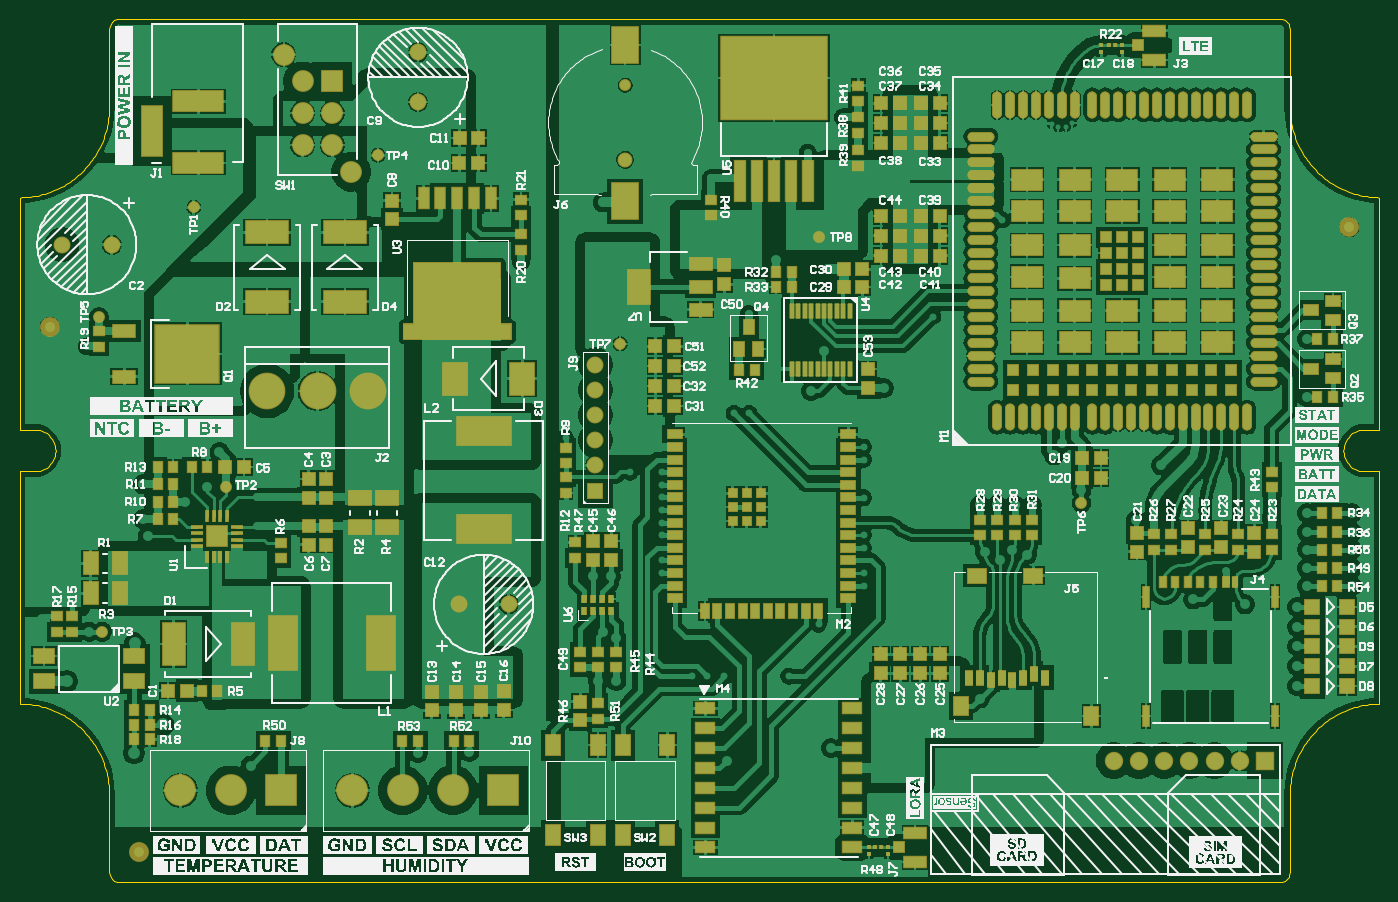
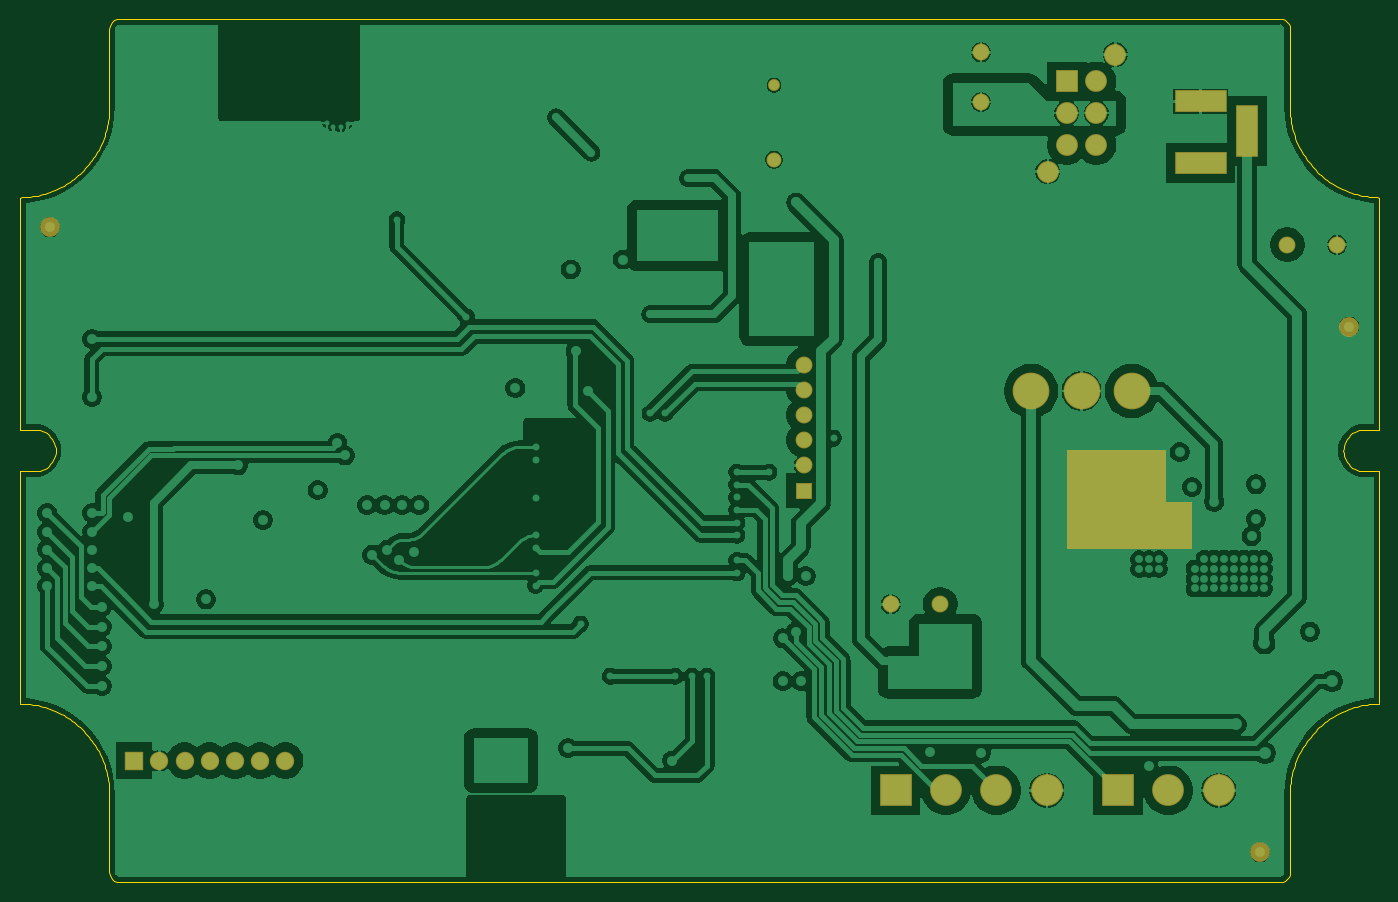
Circuit board: 9 layer files. Board 137.0 x 87.0 mm.
- bottom_copper: SCOM_2_IN_1_JLC_STACKUP.GBL (73641 bytes)
- bottom_silk: SCOM_2_IN_1_JLC_STACKUP.GBO (268 bytes)
- paste: SCOM_2_IN_1_JLC_STACKUP.GBP (358 bytes)
- bottom_mask: SCOM_2_IN_1_JLC_STACKUP.GBS (1680 bytes)
- outline: SCOM_2_IN_1_JLC_STACKUP.GKO (6267 bytes)
- top_copper: SCOM_2_IN_1_JLC_STACKUP.GTL (160618 bytes)
- top_silk: SCOM_2_IN_1_JLC_STACKUP.GTO (275023 bytes)
- paste: SCOM_2_IN_1_JLC_STACKUP.GTP (13897 bytes)
- top_mask: SCOM_2_IN_1_JLC_STACKUP.GTS (15744 bytes)

=== bottom_copper: SCOM_2_IN_1_JLC_STACKUP.GBL (73641 bytes, source omitted) ===
=== bottom_silk: SCOM_2_IN_1_JLC_STACKUP.GBO ===
G04*
G04 #@! TF.GenerationSoftware,Altium Limited,Altium Designer,24.5.2 (23)*
G04*
G04 Layer_Color=32896*
%FSLAX25Y25*%
%MOIN*%
G70*
G04*
G04 #@! TF.SameCoordinates,326569EC-AB97-4657-8C9B-8E87E8CDC543*
G04*
G04*
G04 #@! TF.FilePolarity,Positive*
G04*
G01*
G75*
M02*

=== paste: SCOM_2_IN_1_JLC_STACKUP.GBP ===
G04*
G04 #@! TF.GenerationSoftware,Altium Limited,Altium Designer,24.5.2 (23)*
G04*
G04 Layer_Color=128*
%FSLAX25Y25*%
%MOIN*%
G70*
G04*
G04 #@! TF.SameCoordinates,326569EC-AB97-4657-8C9B-8E87E8CDC543*
G04*
G04*
G04 #@! TF.FilePolarity,Positive*
G04*
G01*
G75*
%ADD17C,0.03937*%
D17*
X47244Y11811D02*
D03*
X527559Y259842D02*
D03*
X11811Y220472D02*
D03*
M02*

=== bottom_mask: SCOM_2_IN_1_JLC_STACKUP.GBS ===
G04*
G04 #@! TF.GenerationSoftware,Altium Limited,Altium Designer,24.5.2 (23)*
G04*
G04 Layer_Color=16711935*
%FSLAX25Y25*%
%MOIN*%
G70*
G04*
G04 #@! TF.SameCoordinates,326569EC-AB97-4657-8C9B-8E87E8CDC543*
G04*
G04*
G04 #@! TF.FilePolarity,Negative*
G04*
G01*
G75*
%ADD65C,0.04737*%
%ADD108C,0.07874*%
%ADD113C,0.06706*%
%ADD114R,0.06706X0.06706*%
%ADD115C,0.05918*%
%ADD116C,0.14580*%
%ADD117C,0.07296*%
%ADD118R,0.07296X0.07296*%
%ADD119R,0.12611X0.12611*%
%ADD120C,0.12611*%
%ADD121R,0.20485X0.08674*%
%ADD122R,0.08674X0.20485*%
%ADD123C,0.08674*%
%ADD124R,0.08674X0.08674*%
G36*
X124007Y132260D02*
X84626D01*
Y132264D01*
X74272D01*
Y150965D01*
X84626D01*
Y171630D01*
X124007D01*
Y132260D01*
D02*
G37*
D65*
X240158Y316122D02*
D03*
D108*
X47244Y11811D02*
D03*
X527559Y259842D02*
D03*
X11811Y220472D02*
D03*
D113*
X228346Y205354D02*
D03*
Y195354D02*
D03*
Y185354D02*
D03*
Y175354D02*
D03*
Y165354D02*
D03*
X174213Y110236D02*
D03*
X193898D02*
D03*
X157980Y329224D02*
D03*
Y309539D02*
D03*
X16732Y252953D02*
D03*
X36417D02*
D03*
D114*
X228346Y155354D02*
D03*
D115*
X240158Y286634D02*
D03*
D116*
X98110Y194882D02*
D03*
X118110D02*
D03*
X138110D02*
D03*
D117*
X484055Y48228D02*
D03*
X474055D02*
D03*
X464055D02*
D03*
X454055D02*
D03*
X444055D02*
D03*
X434055D02*
D03*
D118*
X494055D02*
D03*
D119*
X191890Y36417D02*
D03*
X103661D02*
D03*
D120*
X171890D02*
D03*
X151890D02*
D03*
X131890D02*
D03*
X83661D02*
D03*
X63661D02*
D03*
D121*
X70866Y285433D02*
D03*
Y309842D02*
D03*
D122*
X52362Y298031D02*
D03*
D123*
X104724Y328346D02*
D03*
X131496Y281890D02*
D03*
X112205Y292520D02*
D03*
Y305118D02*
D03*
Y317717D02*
D03*
X124016Y292520D02*
D03*
Y305118D02*
D03*
D124*
Y317717D02*
D03*
M02*

=== outline: SCOM_2_IN_1_JLC_STACKUP.GKO ===
G04*
G04 #@! TF.GenerationSoftware,Altium Limited,Altium Designer,24.5.2 (23)*
G04*
G04 Layer_Color=16711935*
%FSLAX25Y25*%
%MOIN*%
G70*
G04*
G04 #@! TF.SameCoordinates,326569EC-AB97-4657-8C9B-8E87E8CDC543*
G04*
G04*
G04 #@! TF.FilePolarity,Positive*
G04*
G01*
G75*
%ADD13C,0.00394*%
D13*
X-12Y271654D02*
X995Y271681D01*
X2001Y271737D01*
X3005Y271821D01*
X4007Y271934D01*
X5005Y272074D01*
X5998Y272242D01*
X6986Y272439D01*
X7969Y272662D01*
X8945Y272914D01*
X9913Y273192D01*
X10873Y273498D01*
X11824Y273830D01*
X12766Y274189D01*
X13697Y274574D01*
X14617Y274985D01*
X15525Y275422D01*
X16420Y275884D01*
X17302Y276371D01*
X18170Y276882D01*
X19024Y277418D01*
X19862Y277977D01*
X20684Y278560D01*
X21489Y279165D01*
X22277Y279793D01*
X23048Y280443D01*
X23799Y281114D01*
X24532Y281806D01*
X25245Y282518D01*
X25937Y283250D01*
X26609Y284001D01*
X27259Y284770D01*
X27888Y285558D01*
X28494Y286363D01*
X29078Y287184D01*
X29638Y288021D01*
X30174Y288874D01*
X30687Y289742D01*
X31175Y290624D01*
X31637Y291519D01*
X32075Y292426D01*
X32487Y293346D01*
X32873Y294276D01*
X33233Y295218D01*
X33566Y296168D01*
X33873Y297128D01*
X34152Y298096D01*
X34404Y299072D01*
X34629Y300054D01*
X34826Y301042D01*
X34995Y302036D01*
X35137Y303033D01*
X35250Y304034D01*
X35335Y305038D01*
X35392Y306045D01*
X35421Y307052D01*
X35421Y308059D01*
X5906Y162992D02*
X6902Y163052D01*
X7884Y163232D01*
X8837Y163529D01*
X9748Y163939D01*
X10602Y164456D01*
X11388Y165071D01*
X12094Y165777D01*
X12710Y166563D01*
X13226Y167418D01*
X13636Y168328D01*
X13933Y169281D01*
X14113Y170263D01*
X14173Y171260D01*
X14113Y172256D01*
X13933Y173238D01*
X13636Y174192D01*
X13226Y175102D01*
X12710Y175956D01*
X12094Y176742D01*
X11388Y177448D01*
X10602Y178064D01*
X9748Y178580D01*
X8837Y178990D01*
X7884Y179287D01*
X6902Y179467D01*
X5906Y179528D01*
X533465D02*
X532468Y179467D01*
X531486Y179287D01*
X530533Y178990D01*
X529622Y178580D01*
X528768Y178064D01*
X527982Y177448D01*
X527276Y176742D01*
X526660Y175956D01*
X526144Y175102D01*
X525734Y174192D01*
X525437Y173238D01*
X525257Y172256D01*
X525197Y171260D01*
X525257Y170263D01*
X525437Y169281D01*
X525734Y168328D01*
X526144Y167418D01*
X526660Y166563D01*
X527276Y165777D01*
X527982Y165071D01*
X528768Y164456D01*
X529622Y163939D01*
X530533Y163529D01*
X531486Y163232D01*
X532468Y163052D01*
X533465Y162992D01*
X35421Y34461D02*
X35421Y35468D01*
X35392Y36475D01*
X35335Y37481D01*
X35250Y38485D01*
X35137Y39487D01*
X34995Y40484D01*
X34826Y41478D01*
X34629Y42466D01*
X34404Y43448D01*
X34152Y44423D01*
X33873Y45391D01*
X33566Y46351D01*
X33233Y47302D01*
X32873Y48243D01*
X32487Y49174D01*
X32075Y50094D01*
X31637Y51001D01*
X31174Y51896D01*
X30687Y52778D01*
X30174Y53645D01*
X29638Y54498D01*
X29078Y55336D01*
X28494Y56157D01*
X27888Y56962D01*
X27259Y57749D01*
X26609Y58519D01*
X25937Y59270D01*
X25245Y60002D01*
X24532Y60714D01*
X23799Y61406D01*
X23047Y62077D01*
X22277Y62727D01*
X21489Y63354D01*
X20684Y63960D01*
X19862Y64543D01*
X19024Y65102D01*
X18170Y65638D01*
X17302Y66149D01*
X16420Y66636D01*
X15525Y67098D01*
X14617Y67535D01*
X13697Y67946D01*
X12766Y68331D01*
X11824Y68690D01*
X10873Y69022D01*
X9913Y69328D01*
X8945Y69606D01*
X7969Y69857D01*
X6986Y70081D01*
X5998Y70277D01*
X5004Y70446D01*
X4007Y70586D01*
X3005Y70698D01*
X2001Y70782D01*
X995Y70838D01*
X-12Y70866D01*
X39370Y342520D02*
X38351Y342386D01*
X37402Y341992D01*
X36586Y341367D01*
X35961Y340551D01*
X35567Y339602D01*
X35433Y338583D01*
X539382Y70866D02*
X538375Y70838D01*
X537369Y70782D01*
X536365Y70698D01*
X535363Y70586D01*
X534366Y70446D01*
X533372Y70277D01*
X532384Y70081D01*
X531401Y69857D01*
X530426Y69606D01*
X529457Y69328D01*
X528497Y69022D01*
X527546Y68690D01*
X526604Y68331D01*
X525673Y67946D01*
X524753Y67535D01*
X523845Y67098D01*
X522950Y66636D01*
X522068Y66149D01*
X521200Y65638D01*
X520346Y65102D01*
X519508Y64543D01*
X518686Y63960D01*
X517881Y63354D01*
X517093Y62727D01*
X516323Y62077D01*
X515571Y61406D01*
X514838Y60714D01*
X514126Y60002D01*
X513433Y59270D01*
X512761Y58519D01*
X512111Y57749D01*
X511482Y56962D01*
X510876Y56157D01*
X510292Y55336D01*
X509732Y54498D01*
X509196Y53645D01*
X508683Y52778D01*
X508195Y51896D01*
X507733Y51001D01*
X507295Y50094D01*
X506883Y49174D01*
X506497Y48243D01*
X506137Y47302D01*
X505804Y46351D01*
X505498Y45391D01*
X505218Y44423D01*
X504966Y43448D01*
X504741Y42466D01*
X504544Y41478D01*
X504375Y40484D01*
X504234Y39487D01*
X504120Y38485D01*
X504035Y37481D01*
X503978Y36475D01*
X503949Y35468D01*
X503949Y34461D01*
X35433Y3937D02*
X35567Y2918D01*
X35961Y1969D01*
X36586Y1153D01*
X37402Y527D01*
X38351Y134D01*
X39370Y0D01*
X503937Y338583D02*
X503803Y339602D01*
X503410Y340551D01*
X502784Y341367D01*
X501968Y341992D01*
X501019Y342386D01*
X500000Y342520D01*
Y0D02*
X501019Y134D01*
X501968Y527D01*
X502784Y1153D01*
X503410Y1969D01*
X503803Y2918D01*
X503937Y3937D01*
X503951Y308057D02*
X503951Y307050D01*
X503980Y306043D01*
X504037Y305037D01*
X504122Y304033D01*
X504235Y303032D01*
X504377Y302034D01*
X504546Y301041D01*
X504743Y300053D01*
X504967Y299071D01*
X505220Y298095D01*
X505499Y297128D01*
X505805Y296168D01*
X506139Y295217D01*
X506498Y294276D01*
X506884Y293345D01*
X507296Y292426D01*
X507734Y291518D01*
X508197Y290623D01*
X508685Y289742D01*
X509197Y288874D01*
X509733Y288021D01*
X510293Y287184D01*
X510877Y286363D01*
X511483Y285558D01*
X512112Y284771D01*
X512762Y284001D01*
X513434Y283250D01*
X514126Y282519D01*
X514839Y281806D01*
X515571Y281115D01*
X516323Y280444D01*
X517093Y279794D01*
X517881Y279166D01*
X518686Y278561D01*
X519508Y277978D01*
X520346Y277419D01*
X521200Y276883D01*
X522068Y276372D01*
X522950Y275885D01*
X523845Y275423D01*
X524753Y274986D01*
X525673Y274575D01*
X526604Y274190D01*
X527545Y273831D01*
X528497Y273499D01*
X529457Y273194D01*
X530425Y272915D01*
X531400Y272664D01*
X532383Y272440D01*
X533371Y272244D01*
X534365Y272076D01*
X535362Y271936D01*
X536363Y271823D01*
X537367Y271739D01*
X538373Y271683D01*
X539380Y271655D01*
X-12Y179539D02*
Y271654D01*
X503949Y3949D02*
Y34461D01*
X0Y70878D02*
Y162992D01*
X533465Y162992D02*
X539370D01*
X39370Y0D02*
X500000D01*
X35421Y3949D02*
Y34461D01*
X539380Y271655D02*
X539382Y271654D01*
X533465Y179527D02*
X539370D01*
X503949Y338571D02*
X503951Y308057D01*
X539370Y179527D02*
Y271645D01*
X0Y162992D02*
X5906D01*
X39370Y342520D02*
X500000D01*
X539370Y70878D02*
Y162992D01*
X0Y179528D02*
X5906D01*
X35421Y308059D02*
Y338571D01*
M02*

=== top_copper: SCOM_2_IN_1_JLC_STACKUP.GTL (160618 bytes, source omitted) ===
=== top_silk: SCOM_2_IN_1_JLC_STACKUP.GTO (275023 bytes, source omitted) ===
=== paste: SCOM_2_IN_1_JLC_STACKUP.GTP (13897 bytes, source omitted) ===
=== top_mask: SCOM_2_IN_1_JLC_STACKUP.GTS (15744 bytes, source omitted) ===
